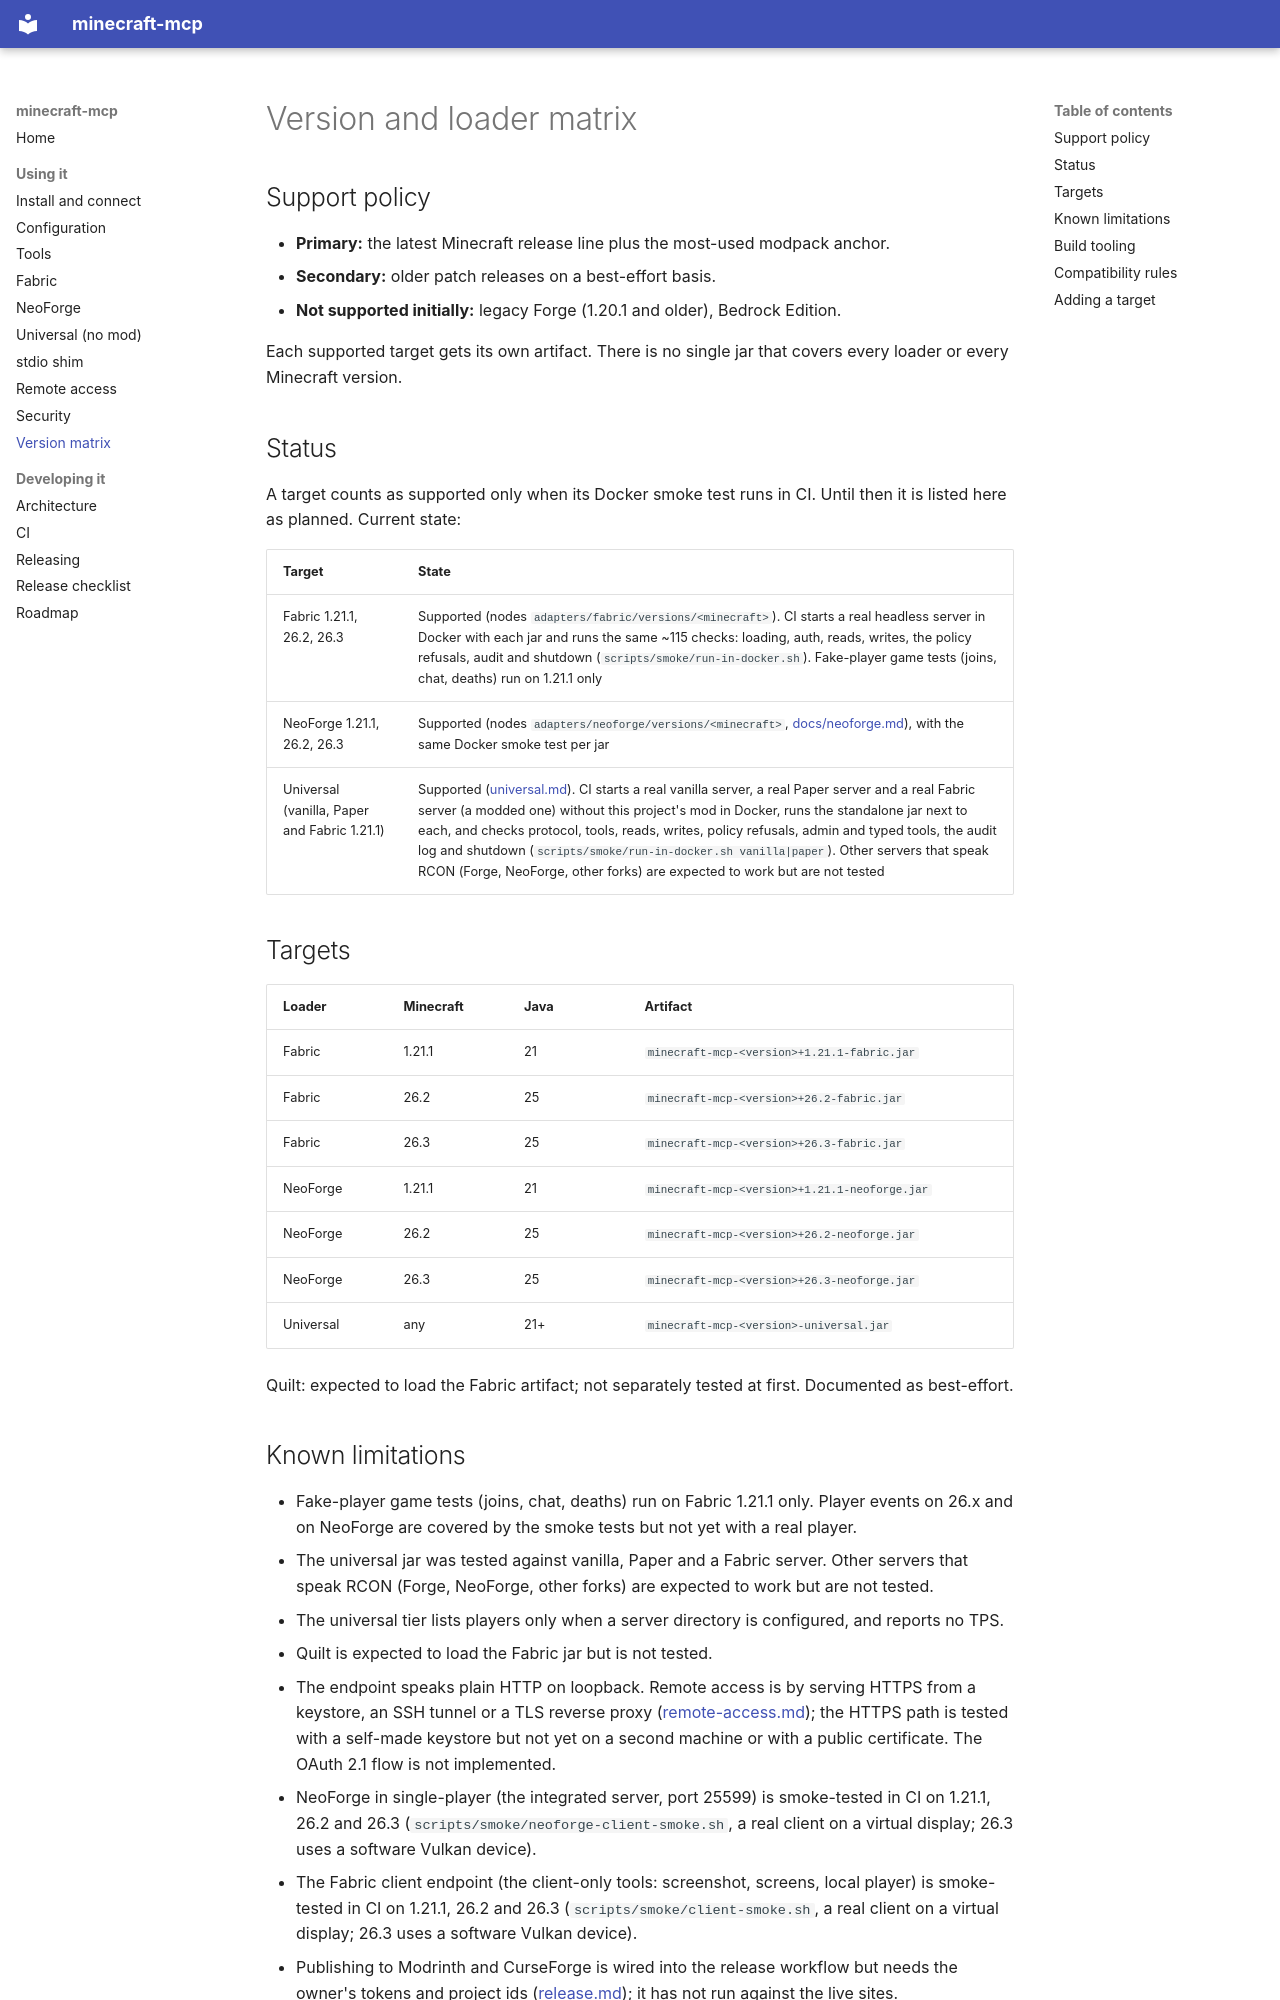

repository: aomarai/minecraft-mcp · page: version-matrix/index.html · generator: mkdocs

# Version and loader matrix

## Support policy

- **Primary:** the latest Minecraft release line plus the most-used modpack anchor.
- **Secondary:** older patch releases on a best-effort basis.
- **Not supported initially:** legacy Forge (1.20.1 and older), Bedrock Edition.

Each supported target gets its own artifact. There is no single jar that covers every loader or
every Minecraft version.

## Status

A target counts as supported only when its Docker smoke test runs in CI. Until then it is listed
here as planned. Current state:

| Target | State |
|---|---|
| Fabric 1.21.1, 26.2, 26.3 | Supported (nodes `adapters/fabric/versions/<minecraft>`). CI starts a real headless server in Docker with each jar and runs the same ~115 checks: loading, auth, reads, writes, the policy refusals, audit and shutdown (`scripts/smoke/run-in-docker.sh`). Fake-player game tests (joins, chat, deaths) run on 1.21.1 only |
| NeoForge 1.21.1, 26.2, 26.3 | Supported (nodes `adapters/neoforge/versions/<minecraft>`, [docs/neoforge.md](neoforge.md)), with the same Docker smoke test per jar |
| Universal (vanilla, Paper and Fabric 1.21.1) | Supported ([universal.md](universal.md)). CI starts a real vanilla server, a real Paper server and a real Fabric server (a modded one) without this project's mod in Docker, runs the standalone jar next to each, and checks protocol, tools, reads, writes, policy refusals, admin and typed tools, the audit log and shutdown (`scripts/smoke/run-in-docker.sh vanilla|paper`). Other servers that speak RCON (Forge, NeoForge, other forks) are expected to work but are not tested |

## Targets

| Loader | Minecraft | Java | Artifact |
|---|---|---|---|
| Fabric | 1.21.1 | 21 | `minecraft-mcp-<version>+1.21.1-fabric.jar` |
| Fabric | 26.2 | 25 | `minecraft-mcp-<version>+26.2-fabric.jar` |
| Fabric | 26.3 | 25 | `minecraft-mcp-<version>+26.3-fabric.jar` |
| NeoForge | 1.21.1 | 21 | `minecraft-mcp-<version>+1.21.1-neoforge.jar` |
| NeoForge | 26.2 | 25 | `minecraft-mcp-<version>+26.2-neoforge.jar` |
| NeoForge | 26.3 | 25 | `minecraft-mcp-<version>+26.3-neoforge.jar` |
| Universal | any | 21+ | `minecraft-mcp-<version>-universal.jar` |

Quilt: expected to load the Fabric artifact; not separately tested at first. Documented as
best-effort.

## Known limitations

- Fake-player game tests (joins, chat, deaths) run on Fabric 1.21.1 only. Player events on 26.x and on NeoForge are covered by the smoke tests but not yet with a real player.
- The universal jar was tested against vanilla, Paper and a Fabric server. Other servers that speak RCON (Forge, NeoForge, other forks) are expected to work but are not tested.
- The universal tier lists players only when a server directory is configured, and reports no TPS.
- Quilt is expected to load the Fabric jar but is not tested.
- The endpoint speaks plain HTTP on loopback. Remote access is by serving HTTPS from a keystore, an SSH tunnel or a TLS reverse proxy ([remote-access.md](remote-access.md)); the HTTPS path is tested with a self-made keystore but not yet on a second machine or with a public certificate. The OAuth 2.1 flow is not implemented.
- NeoForge in single-player (the integrated server, port 25599) is smoke-tested in CI on 1.21.1, 26.2 and 26.3 (`scripts/smoke/neoforge-client-smoke.sh`, a real client on a virtual display; 26.3 uses a software Vulkan device).
- The Fabric client endpoint (the client-only tools: screenshot, screens, local player) is smoke-tested in CI on 1.21.1, 26.2 and 26.3 (`scripts/smoke/client-smoke.sh`, a real client on a virtual display; 26.3 uses a software Vulkan device).
- Publishing to Modrinth and CurseForge is wired into the release workflow but needs the owner's tokens and project ids ([release.md](release.md)); it has not run against the live sites.
